Run: headless pygame with SDL's dummy video driver; simulated clock (each Clock.tick advances the game by its frame time, no real sleeping); random seed 0; keys injected as events and as key.get_pressed() state; mouse plan: one left click at the window centre at the start of phase 2, then a move to the lower-right quarter at the start of phase 3.
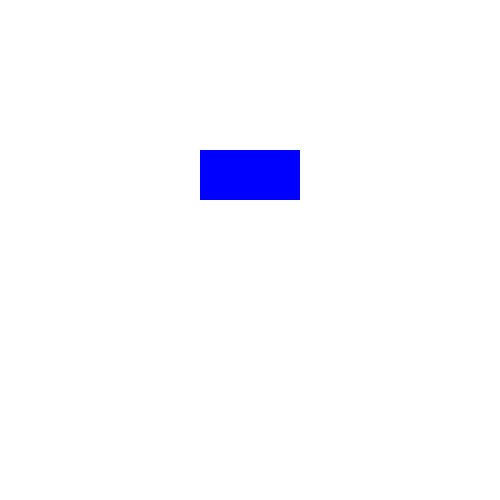
Frame 1 of 4 · flips 1–60 · no input
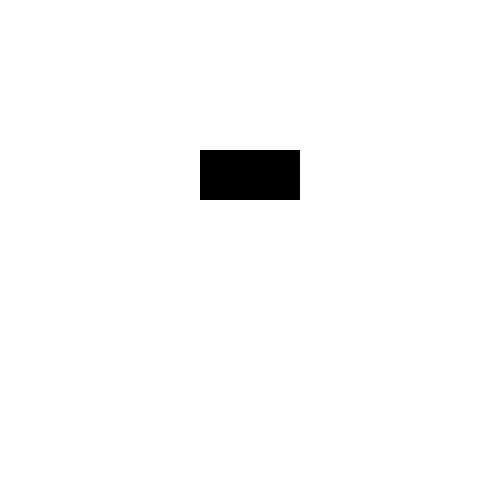
Frame 2 of 4 · flips 61–180 · clicked the window centre · tapped SPACE, RETURN · held RIGHT (→), D
Frame 3 of 4 · flips 181–300 · moved the mouse to the lower-right quarter · held DOWN (↓), S · screen unchanged from frame 2, image omitted
Frame 4 of 4 · flips 301–420 · held LEFT (←), A, UP (↑), W · screen unchanged from frame 3, image omitted

The pygame program that drew these frames:

import pygame
pygame.init()

# Set up the drawing window
screen = pygame.display.set_mode([500, 500])

# Run until the user asks to quit
running = True
color = 255
while running:

    # Did the user click the window close button?
    for event in pygame.event.get():
        if event.type == pygame.QUIT:
            running = False
        elif event.type == pygame.MOUSEBUTTONUP:
            pos = pygame.mouse.get_pos()
            if screen.get_width()/2 - 50 <= pos[0] and screen.get_width()/2 + 50 >= pos[0]:
                if color == 255:
                    color = 0
                else:
                    color = 255


    # Fill the background with white
    screen.fill((255, 255, 255))

    # Draw a solid blue circle in the center
    pygame.draw.rect(screen, (0,0,color), (200, 150, 100, 50))

    # Flip the display
    pygame.display.flip()

# Done! Time to quit.
pygame.quit()
